Run: headless pygame with SDL's dummy video driver; simulated clock (each Clock.tick advances the game by its frame time, no real sleeping); random seed 0; keys injected as events and as key.get_pressed() state; no mouse input.
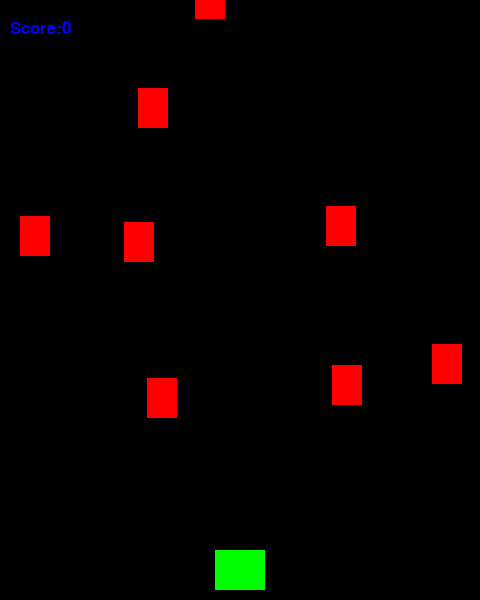
Frame 1 of 2 · flips 1–60 · no input
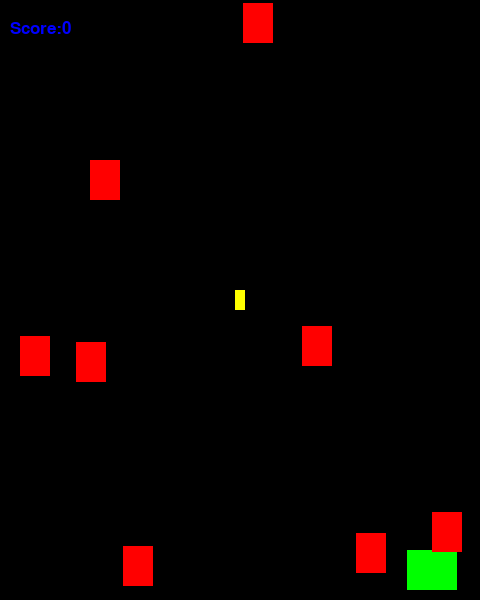
Frame 2 of 2 · flips 61–180 · tapped SPACE, RETURN · held RIGHT (→), D (game ended)

The pygame program that drew these frames:

# 面向对象编程模拟飞机大战（原型设计）
# 参考: https://www.youtube.com/watch?v=33g62PpFwsE
# 碰撞：Collisions and bullets
import pygame
import random

# 定义常量
WIDTH = 480
HEIGHT = 600
FPS = 60
WHITE = (255, 255, 255)
BLACK = (0, 0, 0)
RED = (255, 0, 0)
GREEN = (0, 255, 0)
BLUE = (0, 0, 255)
YELLOW = (255, 255, 0)

# 初始化游戏
pygame.init()
pygame.mixer.init()
screen = pygame.display.set_mode((WIDTH, HEIGHT))
pygame.display.set_caption("碰撞")
clock = pygame.time.Clock()


class Mob(pygame.sprite.Sprite):
    """ 敌机 """
    def __init__(self):
        pygame.sprite.Sprite.__init__(self)
        self.image = pygame.Surface((30, 40))
        self.image.fill(RED)
        self.rect = self.image.get_rect()
        self.rect.x = random.randrange(WIDTH - self.rect.width)
        self.rect.y = random.randrange(-100, -40)
        self.speedy = random.randrange(1, 8)
        self.speedx = random.randrange(-3, 3)

    def update(self):
        self.rect.x += self.speedx
        self.rect.y += self.speedy
        # 超过屏幕边界就重新显示
        if self.rect.top > HEIGHT + 10 or \
            self.rect.left < -25 or self.rect.right > WIDTH + 20:
            self.rect.x = random.randrange(WIDTH - self.rect.width)
            self.rect.y = random.randrange(-100, -40)
            self.speedy = random.randrange(1, 8)


class Player(pygame.sprite.Sprite):
    """ 我方战机 """
    def __init__(self):
        pygame.sprite.Sprite.__init__(self)
        self.image = pygame.Surface((50, 40))
        self.image.fill(GREEN)
        self.rect = self.image.get_rect()
        self.rect.centerx = WIDTH / 2
        self.rect.bottom = HEIGHT - 10
        self.speedx = 0

    def update(self):
        self.speedx = 0
        # 键盘控制左右运动
        # TODO： 增加上下运动
        keystate = pygame.key.get_pressed()
        if keystate[pygame.K_LEFT]:
            self.speedx = -8
        if keystate[pygame.K_RIGHT]:
            self.speedx = 8
        self.rect.x += self.speedx
        if self.rect.right > WIDTH:
            self.rect.right = WIDTH
        if self.rect.left < 0:
            self.rect.left = 0
     

class Bullet(pygame.sprite.Sprite):
    """子弹"""
    def __init__(self, x, y):
        pygame.sprite.Sprite.__init__(self)
        self.image = pygame.Surface((10, 20))
        self.image.fill(YELLOW)
        self.rect = self.image.get_rect()
        self.rect.bottom = y
        self.rect.centerx = x
        self.speedy = -10

    def update(self):
        self.rect.y += self.speedy
        # 离开屏幕就删除
        if self.rect.bottom < 0:
            self.kill()


def start_game():
    """游戏主程序""" 
    all_sprites = pygame.sprite.Group()
    mobs = pygame.sprite.Group()
    bullets = pygame.sprite.Group()
    player = Player()
    all_sprites.add(player)
    for i in range(8): # 生成8架敌机
        m = Mob()
        all_sprites.add(m)
        mobs.add(m)

    def shoot(player):
        """在我机中心位置上方发射子弹"""
        bullet = Bullet(player.rect.centerx, player.rect.top)
        all_sprites.add(bullet)
        bullets.add(bullet)

    score = 0
    def show_score(score):
        score_font = pygame.font.Font(None, 26)
        score_text = score_font.render((f'Score:{score}'), True, (0, 0, 255))
        text_rect = score_text.get_rect()
        text_rect.topleft = [10, 20]
        screen.blit(score_text, text_rect)

    running = True
    while running:
        clock.tick(FPS)
        for event in pygame.event.get():
            if event.type == pygame.QUIT:
                running = False
            elif event.type == pygame.KEYDOWN:
                if event.key == pygame.K_SPACE:  # 按下空格键发射子弹
                    shoot(player)

        all_sprites.update() # 刷新显示所有精灵对象

        # 碰撞检测：敌方碰到子弹
        hits = pygame.sprite.groupcollide(mobs, bullets, True, True)

        # 消灭敌机之后，创建同样多的新的敌机
        for hit in hits:
            m = Mob()
            all_sprites.add(m)
            mobs.add(m)
            score += 100
        
        # 碰撞检测：敌机（机群）碰到我方
        hits = pygame.sprite.spritecollide(player, mobs, False)
        if hits:
            running = False  # 终止游戏

        # 绘制、刷新显示
        screen.fill(BLACK)
        all_sprites.draw(screen)
        show_score(score)


        pygame.display.flip()


    pygame.quit()

if __name__ == '__main__':
    start_game()
